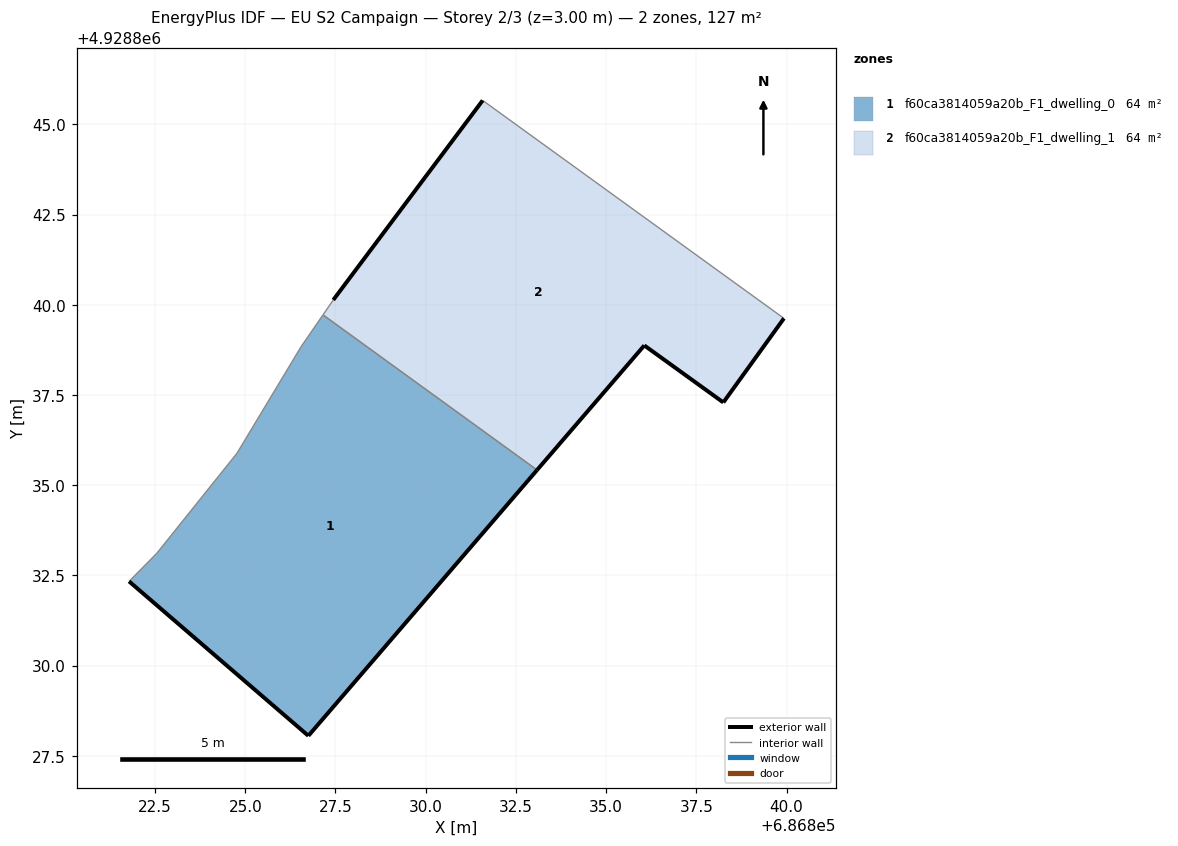
=== STOREY PLAN SPEC (per zone: floor XY polygon, exterior-wall plan segments, windows/doors) ===
zone 1: f60ca3814059a20b_F1_dwelling_0  (63.7 m²)
  floor: (686826.75, 4928828.06) (686833.09, 4928835.42) (686827.15, 4928839.72) (686826.55, 4928838.85) (686824.77, 4928835.89) (686822.55, 4928833.12) (686821.78, 4928832.34)
  exterior wall: (686833.09, 4928835.42) – (686826.75, 4928828.06)  [9.7 m]
  exterior wall: (686826.75, 4928828.06) – (686821.78, 4928832.34)  [6.6 m]
  interior walls: 5
zone 2: f60ca3814059a20b_F1_dwelling_1  (63.7 m²)
  floor: (686838.25, 4928837.30) (686839.93, 4928839.63) (686831.58, 4928845.67) (686827.44, 4928840.14) (686827.15, 4928839.72) (686833.09, 4928835.42) (686836.06, 4928838.88)
  exterior wall: (686838.25, 4928837.30) – (686836.06, 4928838.88)  [2.7 m]
  exterior wall: (686836.06, 4928838.88) – (686833.09, 4928835.42)  [4.6 m]
  exterior wall: (686827.44, 4928840.14) – (686831.58, 4928845.67)  [6.9 m]
  exterior wall: (686839.93, 4928839.63) – (686838.25, 4928837.30)  [2.9 m]
  interior walls: 3

=== DERIVED (storey summary) ===
Building: EU S2 Campaign
Storey: 2 of 3  (floor level z = 3.00 m)
Storey gross floor area: 127.5 m²
Zones on this storey: 2
  - f60ca3814059a20b_F1_dwelling_0: floor 63.7 m²; exterior wall 16.3 m (48.8 m²); WWR 0.0%
  - f60ca3814059a20b_F1_dwelling_1: floor 63.7 m²; exterior wall 17.0 m (51.1 m²); WWR 0.0%
Zone adjacency (shared interzone walls):
  - f60ca3814059a20b_F1_dwelling_0 ↔ f60ca3814059a20b_F1_dwelling_1